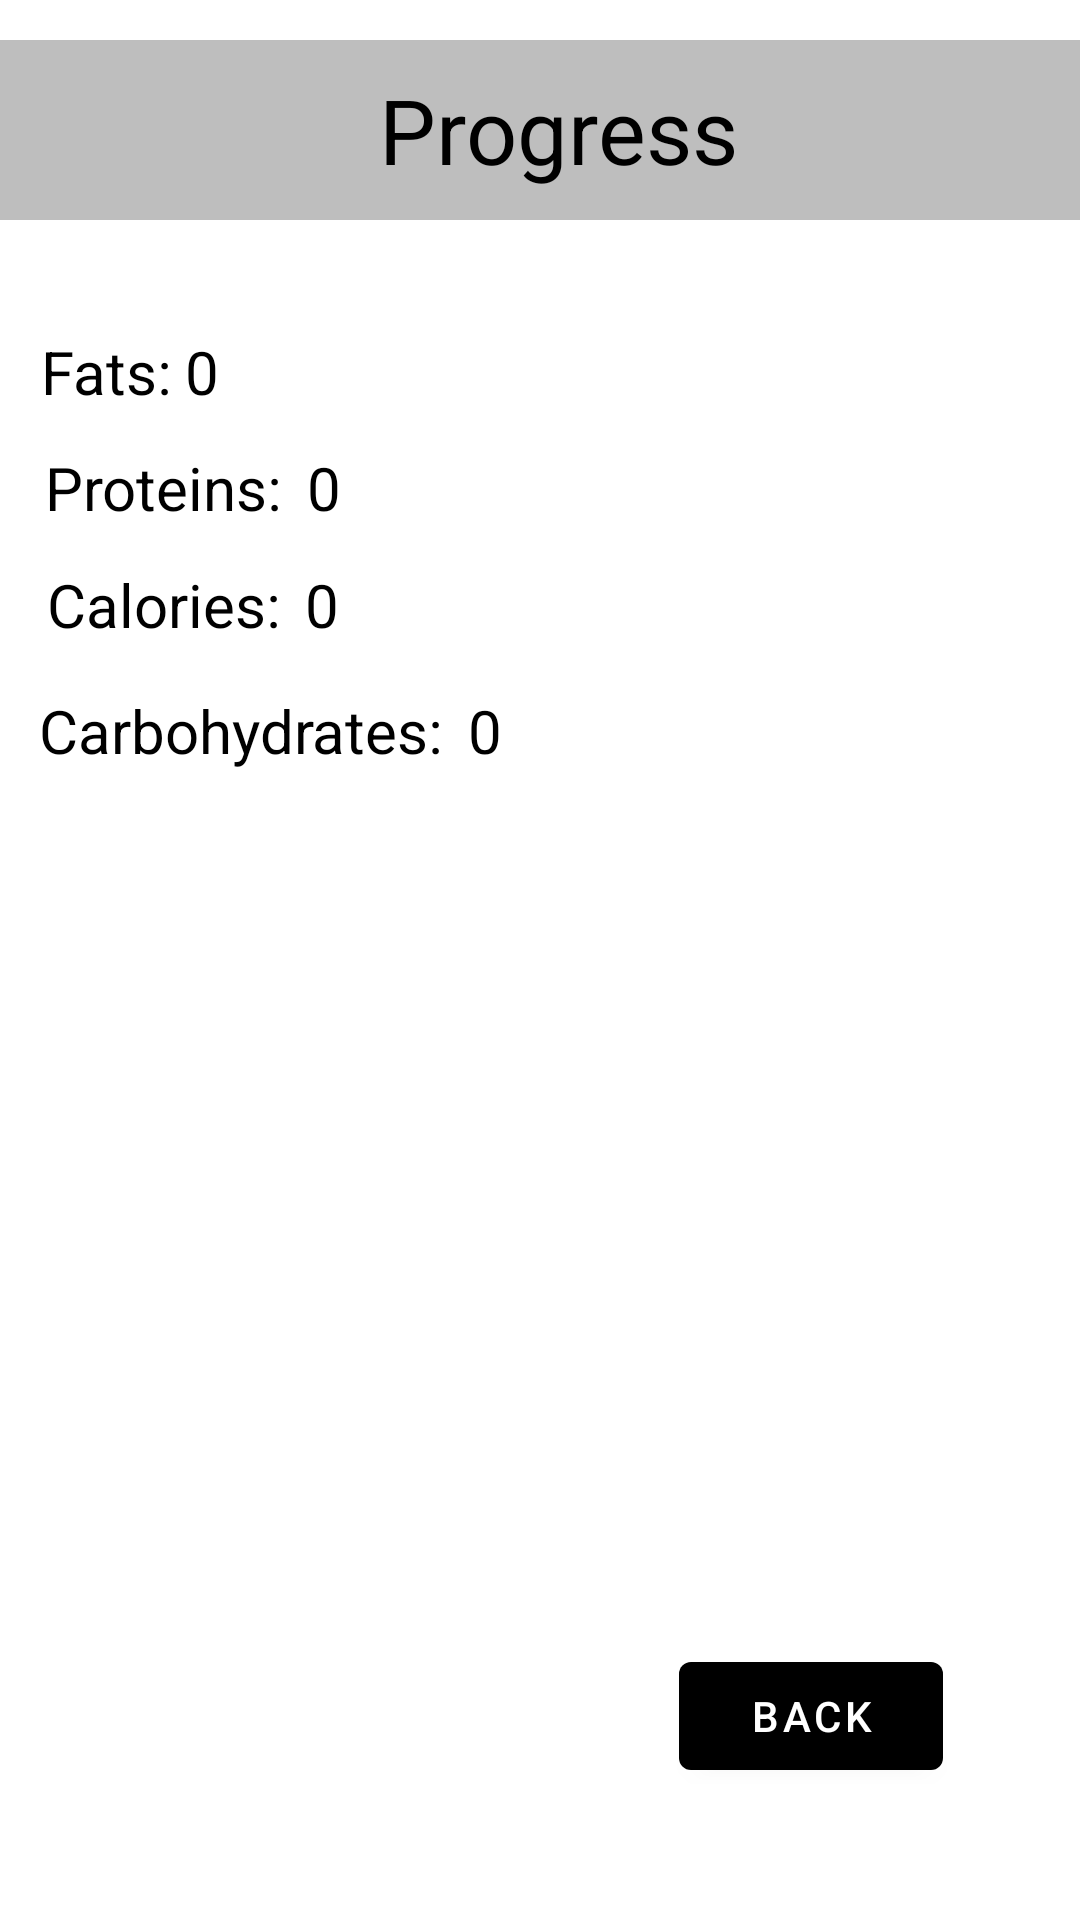

Write the Android layout XML for this screen, with the resource values it uses.
<!-- AndroidManifest.xml: activity theme Theme.Fitness_appka.NoActionBar -->
<!-- res/layout/activity_progress_result.xml -->
<?xml version="1.0" encoding="utf-8"?>
<androidx.constraintlayout.widget.ConstraintLayout xmlns:android="http://schemas.android.com/apk/res/android"
    xmlns:app="http://schemas.android.com/apk/res-auto"
    xmlns:tools="http://schemas.android.com/tools"
    android:layout_width="match_parent"
    android:layout_height="match_parent"
    tools:context="com.example.ui.ProgressResultActivity">

    <ImageButton
        android:id="@+id/menuImageButton"
        android:layout_width="64dp"
        android:layout_height="60dp"
        android:layout_marginStart="0dp"
        android:background="@color/grey"
        android:src="@drawable/test"
        app:layout_constraintBottom_toBottomOf="parent"
        app:layout_constraintStart_toStartOf="parent"
        app:layout_constraintTop_toTopOf="parent"
        app:layout_constraintVertical_bias="0.023" />

    <TextView
        android:id="@+id/progressTbTextView"
        android:layout_width="348dp"
        android:layout_height="60dp"
        android:background="@color/grey"
        android:gravity="center"
        android:text="Progress"
        android:textColor="@color/black"
        android:textSize="30sp"
        app:layout_constraintBottom_toBottomOf="parent"
        app:layout_constraintEnd_toEndOf="parent"
        app:layout_constraintHorizontal_bias="1.0"
        app:layout_constraintLeft_toLeftOf="parent"
        app:layout_constraintRight_toRightOf="parent"
        app:layout_constraintStart_toStartOf="@+id/menuImageButton"
        app:layout_constraintTop_toTopOf="parent"
        app:layout_constraintVertical_bias="0.023" />

    <TextView
        android:id="@+id/foodProteinsTextView"
        android:layout_width="wrap_content"
        android:layout_height="wrap_content"
        android:layout_marginStart="15dp"
        android:layout_marginTop="36dp"
        android:text="Proteins:"
        android:textColor="@color/black"
        android:textSize="20sp"
        app:layout_constraintBottom_toBottomOf="parent"
        app:layout_constraintHorizontal_bias="0.099"
        app:layout_constraintLeft_toLeftOf="parent"
        app:layout_constraintRight_toRightOf="parent"
        app:layout_constraintStart_toStartOf="parent"
        app:layout_constraintTop_toTopOf="parent"
        app:layout_constraintVertical_bias="0.196" />

    <TextView
        android:id="@+id/foodValueCarbohydratesTextView"
        android:layout_width="wrap_content"
        android:layout_height="wrap_content"
        android:layout_marginStart="8dp"
        android:layout_marginTop="0dp"
        android:text="0"
        android:textColor="@color/black"
        android:textSize="20sp"
        app:layout_constraintStart_toEndOf="@+id/foodCarbohydratesTextView"
        app:layout_constraintTop_toTopOf="@+id/foodCarbohydratesTextView" />

    <TextView
        android:id="@+id/foodCaloriesTextView"
        android:layout_width="wrap_content"
        android:layout_height="wrap_content"
        android:layout_marginLeft="15dp"
        android:layout_marginTop="12dp"
        android:text="Calories:"
        android:textColor="@color/black"
        android:textSize="20sp"
        app:layout_constraintHorizontal_bias="0.003"
        app:layout_constraintLeft_toLeftOf="parent"
        app:layout_constraintRight_toRightOf="parent"
        app:layout_constraintTop_toBottomOf="@+id/foodProteinsTextView" />

    <TextView
        android:id="@+id/foodCarbohydratesTextView"
        android:layout_width="wrap_content"
        android:layout_height="wrap_content"
        android:layout_marginTop="15dp"
        android:text="Сarbohydrates:"
        android:textColor="@color/black"
        android:textSize="20sp"
        app:layout_constraintHorizontal_bias="0.058"
        app:layout_constraintLeft_toLeftOf="parent"
        app:layout_constraintRight_toRightOf="parent"
        app:layout_constraintTop_toBottomOf="@+id/foodCaloriesTextView" />

    <TextView
        android:id="@+id/foodFatsTextView"
        android:layout_width="wrap_content"
        android:layout_height="wrap_content"
        android:text="Fats:"
        android:textColor="@color/black"
        android:textSize="20sp"
        app:layout_constraintBottom_toBottomOf="parent"
        app:layout_constraintHorizontal_bias="0.043"

        app:layout_constraintLeft_toLeftOf="parent"
        app:layout_constraintRight_toRightOf="parent"
        app:layout_constraintTop_toTopOf="parent"
        app:layout_constraintVertical_bias="0.18" />

    <TextView
        android:id="@+id/foodValueCaloriesTextView"
        android:layout_width="wrap_content"
        android:layout_height="wrap_content"
        android:layout_marginStart="8dp"
        android:layout_marginTop="0dp"
        android:text="0"
        android:textColor="@color/black"
        android:textSize="20sp"
        app:layout_constraintStart_toEndOf="@+id/foodCaloriesTextView"
        app:layout_constraintTop_toTopOf="@+id/foodCaloriesTextView" />

    <TextView
        android:id="@+id/foodValueProteinsTextView"
        android:layout_width="wrap_content"
        android:layout_height="wrap_content"
        android:layout_marginStart="8dp"
        android:text="0"
        android:textColor="@color/black"
        android:textSize="20sp"
        app:layout_constraintStart_toEndOf="@+id/foodProteinsTextView"
        app:layout_constraintTop_toTopOf="@+id/foodProteinsTextView" />

    <TextView
        android:id="@+id/foodValueFatsTextView"
        android:layout_width="wrap_content"
        android:layout_height="wrap_content"
        android:layout_marginStart="4dp"
        android:text="0"
        android:textColor="@color/black"
        android:textSize="20sp"
        app:layout_constraintStart_toEndOf="@+id/foodFatsTextView"
        app:layout_constraintTop_toTopOf="@+id/foodFatsTextView" />

    <Button
        android:id="@+id/BackToProgressButton"
        android:layout_width="wrap_content"
        android:layout_height="wrap_content"
        android:layout_marginEnd="44dp"
        android:layout_marginBottom="44dp"
        android:text="Back"
        app:layout_constraintBottom_toBottomOf="parent"
        app:layout_constraintEnd_toEndOf="parent"
        app:layout_constraintHorizontal_bias="0.992"
        app:layout_constraintStart_toStartOf="parent"
        app:layout_constraintTop_toTopOf="parent"
        app:layout_constraintVertical_bias="1.0" />
</androidx.constraintlayout.widget.ConstraintLayout>
<!-- resources referenced by this layout -->
<resources>
  <color name="black">#FF000000</color>
  <color name="grey">#BEBEBE</color>
  <style name="Theme.Fitness_appka.NoActionBar">
          <item name="windowActionBar">false</item>
          <item name="windowNoTitle">true</item>
      </style>
</resources>
